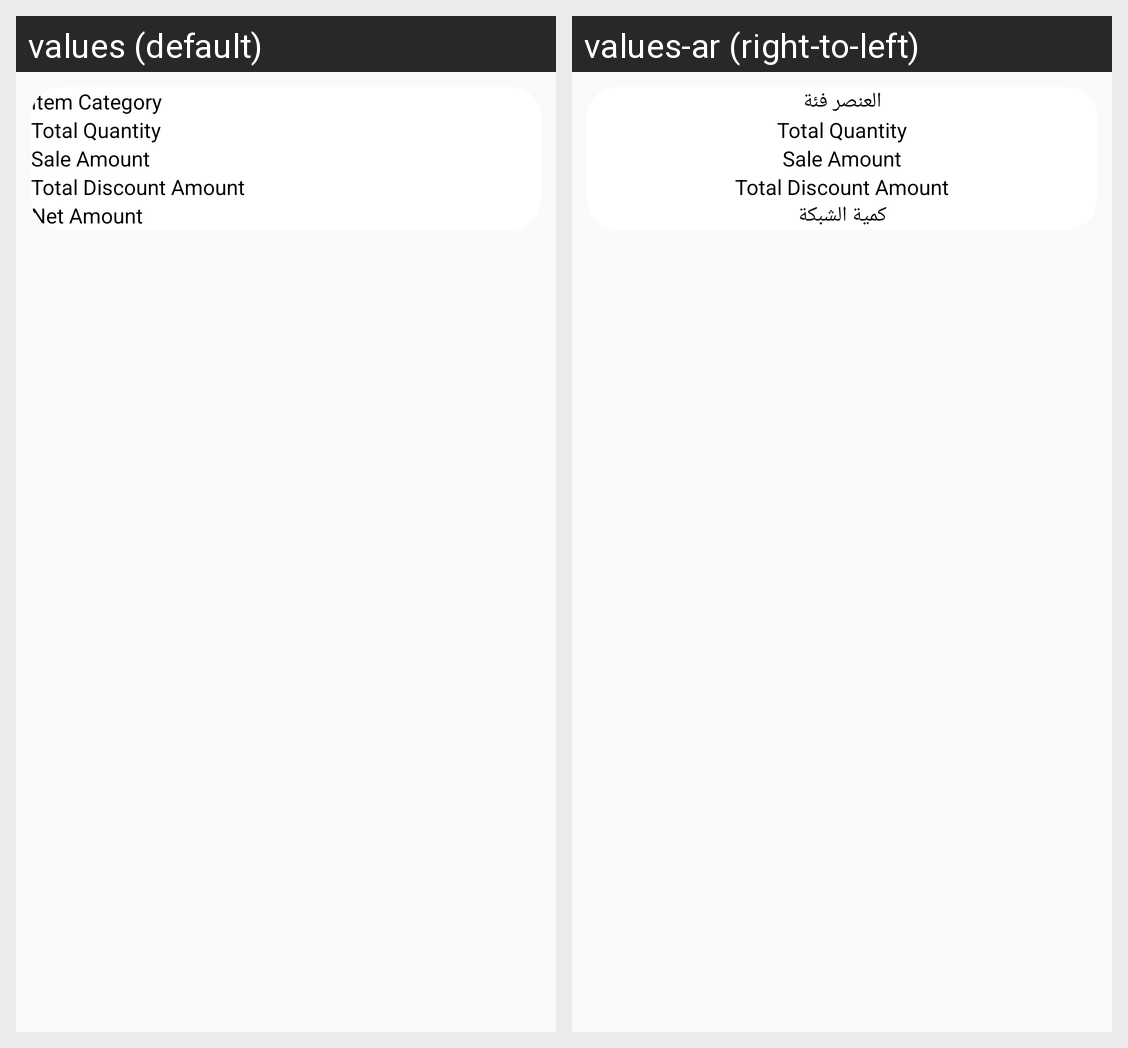

The Android screen above is rendered under two locales of the same app. Produce the string resources it draws, with the default and per-locale values.
Android screen res/layout/content_list_itemview.xml rendered under 2 locales, left to right: values (default), values-ar (right-to-left). Device: Nexus 5 (rendered at 1080×1920; each locale shown at half size, 540×960, under a caption strip naming it); theme AppTheme.
Strings drawn on this screen, with the default value and each locale's value (text and hints the layout hard-codes, and strings that could not be matched under every locale, appear in the picture but are not listed):

Item_Category
  values: Item Category
  values-ar: العنصر فئة

NetAmount
  values: Net Amount
  values-ar: كمية الشبكة
